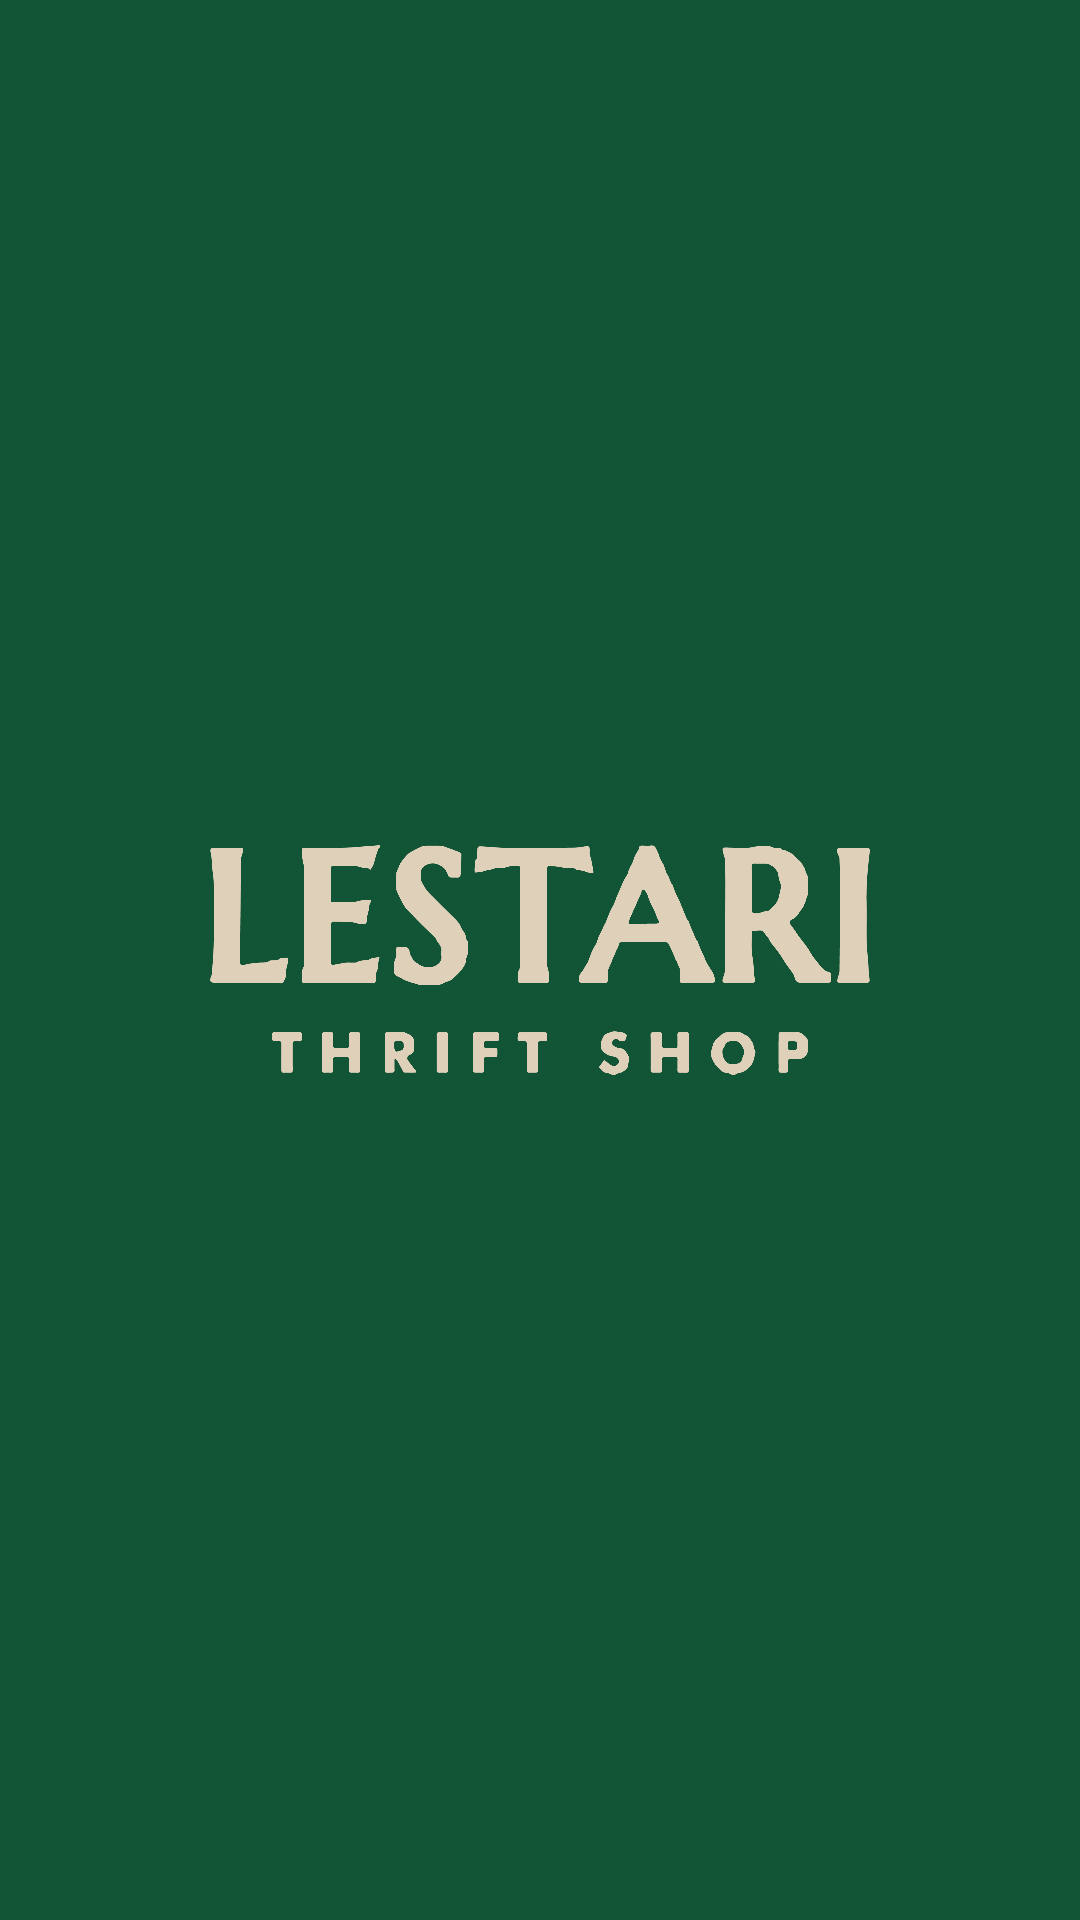

Android layout source for this screen:
<!-- AndroidManifest.xml: application theme Theme.LestariThriftShop -->
<!-- res/layout/activity_splash_screen.xml -->
<?xml version="1.0" encoding="utf-8"?>
<RelativeLayout xmlns:android="http://schemas.android.com/apk/res/android"
    xmlns:app="http://schemas.android.com/apk/res-auto"
    xmlns:tools="http://schemas.android.com/tools"
    android:id="@+id/main"
    android:layout_width="match_parent"
    android:layout_height="match_parent"
    android:background="@color/primary"
    tools:context=".ActivitySplashScreen">

    <ImageView
        android:layout_width="match_parent"
        android:layout_height="wrap_content"
        android:adjustViewBounds="true"
        android:layout_centerInParent="true"
        android:layout_marginHorizontal="70dp"
        android:backgroundTint="#FFFFFF"
        android:scaleType="fitXY"
        android:src="@drawable/logo_lestari" />

</RelativeLayout>
<!-- resources referenced by this layout -->
<resources>
  <color name="primary">#125536</color>
  <!-- drawable logo_lestari: png bitmap (drawable, 59402 bytes) -->
  <style name="Theme.LestariThriftShop" parent="Theme.MaterialComponents.DayNight.DarkActionBar">
          
          <item name="colorPrimary">@color/purple_500</item>
          <item name="colorPrimaryVariant">@color/purple_700</item>
          <item name="colorOnPrimary">@color/white</item>
          
          <item name="colorSecondary">@color/teal_200</item>
          <item name="colorSecondaryVariant">@color/teal_700</item>
          <item name="colorOnSecondary">@color/black</item>
          
          <item name="android:statusBarColor">?attr/colorPrimaryVariant</item>
          
      </style>
  <color name="purple_500">#125536</color>
  <color name="purple_700">#125536</color>
  <color name="white">#FFFFFFFF</color>
  <color name="teal_200">#FF03DAC5</color>
  <color name="teal_700">#FF018786</color>
  <color name="black">#FF000000</color>
</resources>
